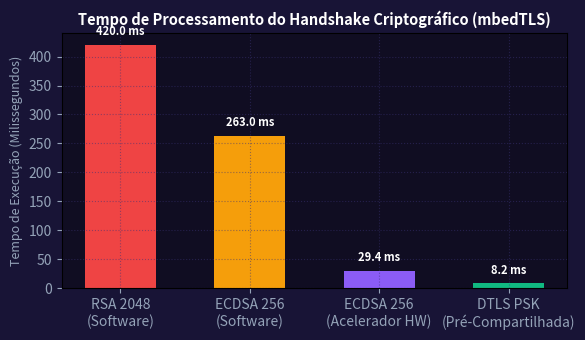

The script that saved this image:
import numpy as np
import matplotlib.pyplot as plt

cenarios = ['RSA 2048\n(Software)', 'ECDSA 256\n(Software)', 'ECDSA 256\n(Acelerador HW)', 'DTLS PSK\n(Pré-Compartilhada)']
tempos_ms = [420, 263, 29.4, 8.2]
fig, ax = plt.subplots(figsize=(6, 3.5), facecolor='#181436')
ax.set_facecolor('#100d22')
bars = ax.bar(cenarios, tempos_ms, color=['#ef4444', '#f59e0b', '#8b5cf6', '#10b981'], width=0.55)
ax.set_title('Tempo de Processamento do Handshake Criptográfico (mbedTLS)', color='#ffffff', fontsize=10.5, fontweight='bold')
ax.set_ylabel('Tempo de Execução (Milissegundos)', color='#94a3b8', fontsize=9)
ax.tick_params(colors='#94a3b8')
ax.grid(True, color='#3a3275', alpha=0.5, ls=':')
for bar, val in zip(bars, tempos_ms):
    ax.text(bar.get_x() + bar.get_width()/2.0, val + 12, f'{val:.1f} ms', ha='center', va='bottom', color='#ffffff', fontsize=8, fontweight='bold')
plt.tight_layout()
plt.savefig('grafico_resolucao.png', dpi=200, facecolor=fig.get_facecolor())
plt.close()
